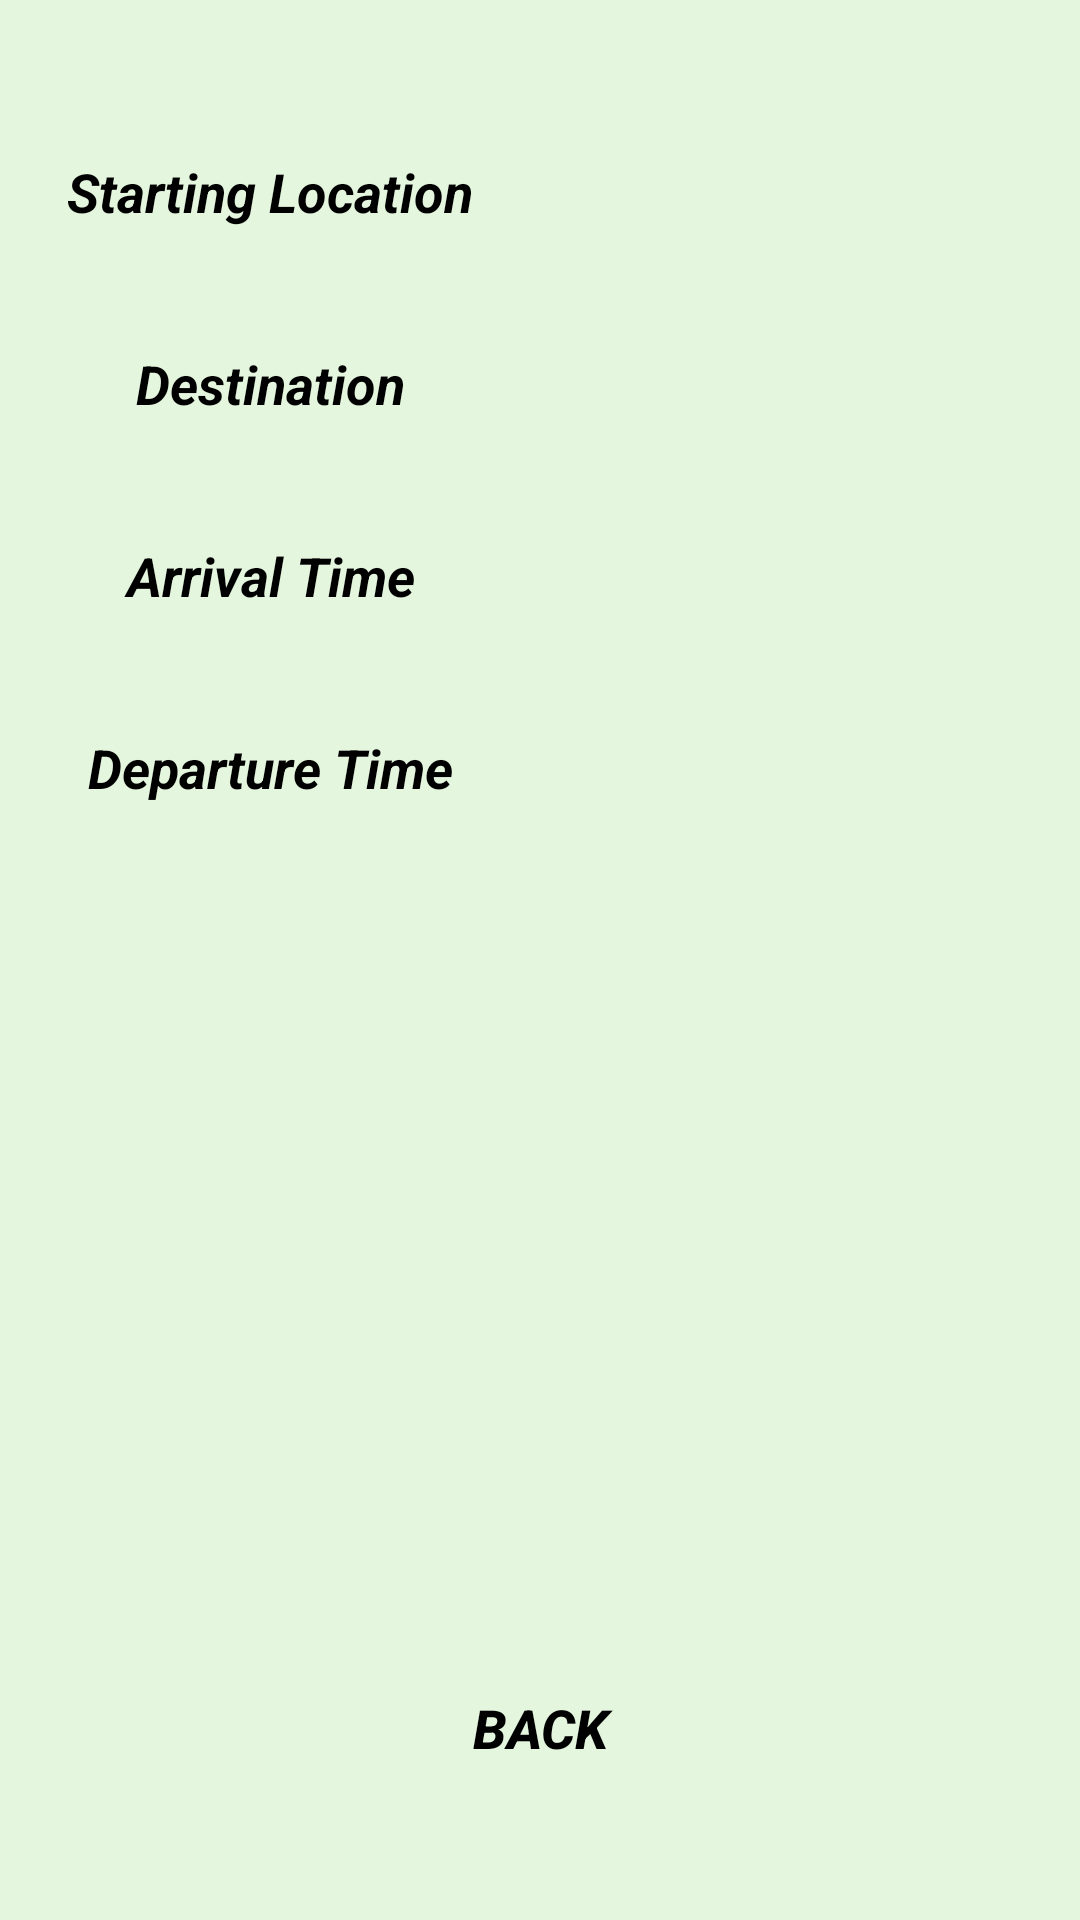

This screen was rendered from an Android layout file. Write that file and the resources it references.
<!-- AndroidManifest.xml: application theme Theme.NSBMAssist -->
<!-- res/layout/activity_trans_details.xml -->
<?xml version="1.0" encoding="utf-8"?>
<androidx.constraintlayout.widget.ConstraintLayout xmlns:android="http://schemas.android.com/apk/res/android"
    xmlns:app="http://schemas.android.com/apk/res-auto"
    xmlns:tools="http://schemas.android.com/tools"
    android:layout_width="match_parent"
    android:layout_height="match_parent"
    android:background="@color/light_green"
    tools:context=".Activity.Transport.TransDetailsActivity">

    <TextView
        android:layout_width="0dp"
        android:layout_height="0dp"
        android:text="@string/startLoc"
        android:textStyle="bold|italic"
        android:textSize="18sp"
        android:textColor="@color/black"
        android:gravity="center"
        app:layout_constraintTop_toTopOf="@id/guidelineFour"
        app:layout_constraintBottom_toTopOf="@id/guidelineFive"
        app:layout_constraintStart_toStartOf="@id/guidelineOne"
        app:layout_constraintEnd_toEndOf="@id/guidelineTwo" />

    <TextView
        android:layout_width="0dp"
        android:layout_height="0dp"
        android:text="@string/dest"
        android:textStyle="bold|italic"
        android:textSize="18sp"
        android:textColor="@color/black"
        android:gravity="center"
        app:layout_constraintTop_toTopOf="@id/guidelineFive"
        app:layout_constraintBottom_toTopOf="@id/guidelineSix"
        app:layout_constraintStart_toStartOf="@id/guidelineOne"
        app:layout_constraintEnd_toEndOf="@id/guidelineTwo" />

    <TextView
        android:layout_width="0dp"
        android:layout_height="0dp"
        android:text="@string/arrTime"
        android:textStyle="bold|italic"
        android:textSize="18sp"
        android:textColor="@color/black"
        android:gravity="center"
        app:layout_constraintTop_toTopOf="@id/guidelineSix"
        app:layout_constraintBottom_toTopOf="@id/guidelineSeven"
        app:layout_constraintStart_toStartOf="@id/guidelineOne"
        app:layout_constraintEnd_toEndOf="@id/guidelineTwo" />

    <TextView
        android:layout_width="0dp"
        android:layout_height="0dp"
        android:text="@string/depTime"
        android:textStyle="bold|italic"
        android:textSize="18sp"
        android:textColor="@color/black"
        android:gravity="center"
        app:layout_constraintTop_toTopOf="@id/guidelineSeven"
        app:layout_constraintBottom_toTopOf="@id/guidelineEight"
        app:layout_constraintStart_toStartOf="@id/guidelineOne"
        app:layout_constraintEnd_toEndOf="@id/guidelineTwo" />

    <TextView
        android:id="@+id/tvStartLoc"
        android:layout_width="0dp"
        android:layout_height="0dp"
        android:textStyle="bold|italic"
        android:textSize="18sp"
        android:textColor="@color/black"
        android:gravity="center"
        app:layout_constraintTop_toTopOf="@id/guidelineFour"
        app:layout_constraintBottom_toTopOf="@id/guidelineFive"
        app:layout_constraintStart_toStartOf="@id/guidelineTwo"
        app:layout_constraintEnd_toEndOf="@id/guidelineThree" />

    <TextView
        android:id="@+id/tvDest"
        android:layout_width="0dp"
        android:layout_height="0dp"
        android:textStyle="bold|italic"
        android:textSize="18sp"
        android:textColor="@color/black"
        android:gravity="center"
        app:layout_constraintTop_toTopOf="@id/guidelineFive"
        app:layout_constraintBottom_toTopOf="@id/guidelineSix"
        app:layout_constraintStart_toStartOf="@id/guidelineTwo"
        app:layout_constraintEnd_toEndOf="@id/guidelineThree" />

    <TextView
        android:id="@+id/tvArrTime"
        android:layout_width="0dp"
        android:layout_height="0dp"
        android:textStyle="bold|italic"
        android:textSize="18sp"
        android:textColor="@color/black"
        android:gravity="center"
        app:layout_constraintTop_toTopOf="@id/guidelineSix"
        app:layout_constraintBottom_toTopOf="@id/guidelineSeven"
        app:layout_constraintStart_toStartOf="@id/guidelineTwo"
        app:layout_constraintEnd_toEndOf="@id/guidelineThree" />

    <TextView
        android:id="@+id/tvDepTime"
        android:layout_width="0dp"
        android:layout_height="0dp"
        android:textStyle="bold|italic"
        android:textSize="18sp"
        android:textColor="@color/black"
        android:gravity="center"
        app:layout_constraintTop_toTopOf="@id/guidelineSeven"
        app:layout_constraintBottom_toTopOf="@id/guidelineEight"
        app:layout_constraintStart_toStartOf="@id/guidelineTwo"
        app:layout_constraintEnd_toEndOf="@id/guidelineThree" />


    <Button
        android:id="@+id/btnBkTrans"
        android:layout_width="0dp"
        android:layout_height="0dp"
        android:background="@android:color/transparent"
        android:gravity="center"
        android:text="@string/bk"
        android:textColor="@color/black"
        android:textSize="18sp"
        android:textStyle="bold|italic"
        app:layout_constraintBottom_toBottomOf="@id/guidelineTweleve"
        app:layout_constraintEnd_toEndOf="@id/guidelineThree"
        app:layout_constraintStart_toStartOf="@id/guidelineOne"
        app:layout_constraintTop_toTopOf="@id/guidelineEleven" />

    <androidx.constraintlayout.widget.Guideline
        android:id="@+id/guidelineOne"
        android:layout_width="wrap_content"
        android:layout_height="wrap_content"
        android:orientation="vertical"
        app:layout_constraintGuide_percent="0.05" />

    <androidx.constraintlayout.widget.Guideline
        android:id="@+id/guidelineTwo"
        android:layout_width="wrap_content"
        android:layout_height="wrap_content"
        android:orientation="vertical"
        app:layout_constraintGuide_percent="0.45" />

    <androidx.constraintlayout.widget.Guideline
        android:id="@+id/guidelineThree"
        android:layout_width="wrap_content"
        android:layout_height="wrap_content"
        android:orientation="vertical"
        app:layout_constraintGuide_percent="0.95" />

    <androidx.constraintlayout.widget.Guideline
        android:id="@+id/guidelineFour"
        android:layout_width="wrap_content"
        android:layout_height="wrap_content"
        android:orientation="horizontal"
        app:layout_constraintGuide_percent="0.05" />

    <androidx.constraintlayout.widget.Guideline
        android:id="@+id/guidelineFive"
        android:layout_width="wrap_content"
        android:layout_height="wrap_content"
        android:orientation="horizontal"
        app:layout_constraintGuide_percent="0.15" />

    <androidx.constraintlayout.widget.Guideline
        android:id="@+id/guidelineSix"
        android:layout_width="wrap_content"
        android:layout_height="wrap_content"
        android:orientation="horizontal"
        app:layout_constraintGuide_percent="0.25" />

    <androidx.constraintlayout.widget.Guideline
        android:id="@+id/guidelineSeven"
        android:layout_width="wrap_content"
        android:layout_height="wrap_content"
        android:orientation="horizontal"
        app:layout_constraintGuide_percent="0.35" />

    <androidx.constraintlayout.widget.Guideline
        android:id="@+id/guidelineEight"
        android:layout_width="wrap_content"
        android:layout_height="wrap_content"
        android:orientation="horizontal"
        app:layout_constraintGuide_percent="0.45" />


    <androidx.constraintlayout.widget.Guideline
        android:id="@+id/guidelineEleven"
        android:layout_width="wrap_content"
        android:layout_height="wrap_content"
        android:orientation="horizontal"
        app:layout_constraintGuide_percent="0.85" />

    <androidx.constraintlayout.widget.Guideline
        android:id="@+id/guidelineTweleve"
        android:layout_width="wrap_content"
        android:layout_height="wrap_content"
        android:orientation="horizontal"
        app:layout_constraintGuide_percent="0.95" />
</androidx.constraintlayout.widget.ConstraintLayout>
<!-- resources referenced by this layout -->
<resources>
  <color name="black">#FF000000</color>
  <color name="light_green">#E5F6DF</color>
  <string name="arrTime">Arrival Time</string>
  <string name="bk">Back</string>
  <string name="depTime">Departure Time</string>
  <string name="dest">Destination</string>
  <string name="startLoc">Starting Location</string>
  <style name="Theme.NSBMAssist" parent="Theme.MaterialComponents.DayNight.DarkActionBar">
          
          <item name="colorPrimary">@color/mainGreen</item>
          <item name="colorPrimaryVariant">@color/mainGreen</item>
          <item name="colorOnPrimary">@color/white</item>
          
          <item name="colorSecondary">@color/teal_200</item>
          <item name="colorSecondaryVariant">@color/teal_700</item>
          <item name="colorOnSecondary">@color/black</item>
          
          <item name="android:statusBarColor" tools:targetApi="l">?attr/colorPrimaryVariant</item>
          
      </style>
  <color name="mainGreen">#35D624</color>
  <color name="white">#FFFFFFFF</color>
  <color name="teal_200">#FF03DAC5</color>
  <color name="teal_700">#FF018786</color>
</resources>
